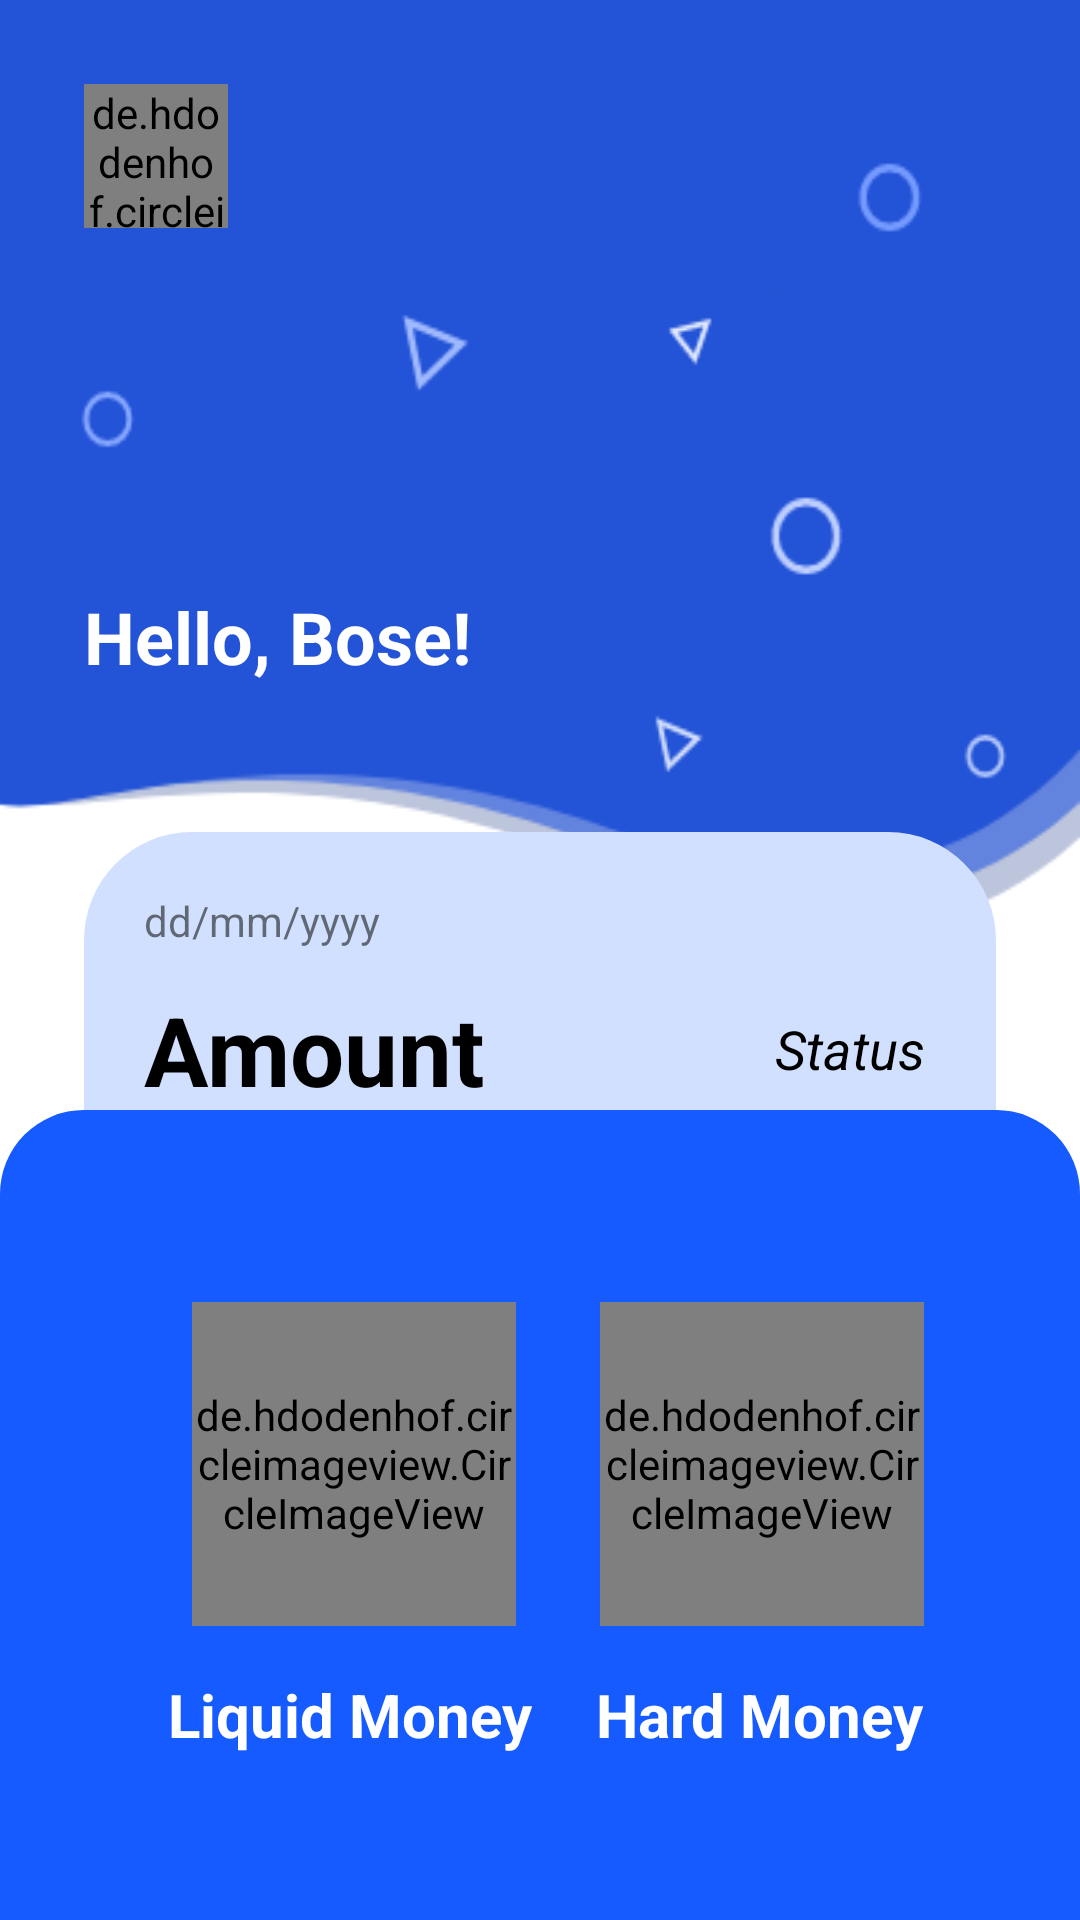

This screen was rendered from an Android layout file. Write that file and the resources it references.
<!-- AndroidManifest.xml: application theme Theme.RunnigAtm -->
<!-- res/layout/content_main.xml -->
<?xml version="1.0" encoding="utf-8"?>
<androidx.constraintlayout.widget.ConstraintLayout xmlns:android="http://schemas.android.com/apk/res/android"
    xmlns:app="http://schemas.android.com/apk/res-auto"
    xmlns:tools="http://schemas.android.com/tools"
    android:layout_width="match_parent"
    android:layout_height="match_parent">

    <LinearLayout
        android:id="@+id/linearLayout"
        android:layout_width="match_parent"
        android:layout_height="330dp"
        android:background="@drawable/theme_background"
        android:orientation="vertical"
        android:padding="28dp"
        app:layout_constraintEnd_toEndOf="parent"
        app:layout_constraintStart_toStartOf="parent"
        app:layout_constraintTop_toTopOf="parent">

        <de.hdodenhof.circleimageview.CircleImageView
            android:id="@+id/profile_image"
            android:layout_width="48dp"
            android:layout_height="48dp"
            android:src="@drawable/ic_baseline_person_24"
            app:civ_border_color="@android:color/white"
            app:civ_border_width="2dp" />

        <TextView
            android:id="@+id/profile_name"
            android:layout_width="wrap_content"
            android:layout_height="wrap_content"
            android:layout_marginTop="120dp"
            android:text="@string/hello_bose"
            android:textColor="@color/white"
            android:textSize="24sp"
            android:textStyle="bold" />

    </LinearLayout>

    <TextView
        android:layout_width="wrap_content"
        android:layout_height="wrap_content"
        android:layout_marginStart="7dp"
        android:layout_marginTop="7dp"
        android:layout_marginBottom="7dp"
        android:text="@string/last_transaction"
        android:textColor="@color/black"
        android:textSize="20sp"
        app:layout_constraintBottom_toTopOf="@+id/constraintLayout2"
        app:layout_constraintEnd_toEndOf="parent"
        app:layout_constraintHorizontal_bias="0.1"
        app:layout_constraintStart_toStartOf="parent"
        app:layout_constraintTop_toBottomOf="@+id/linearLayout"
        app:layout_constraintVertical_bias="0.1" />

    <androidx.constraintlayout.widget.ConstraintLayout
        android:id="@+id/constraintLayout2"
        android:layout_width="match_parent"
        android:layout_height="140dp"
        android:layout_marginLeft="28dp"
        android:layout_marginTop="7dp"
        android:layout_marginRight="28dp"
        android:background="@drawable/transaction_background_design"
        android:padding="20dp"
        app:layout_constraintBottom_toTopOf="@+id/constraintLayout"
        app:layout_constraintEnd_toEndOf="parent"
        app:layout_constraintStart_toStartOf="parent"
        app:layout_constraintTop_toBottomOf="@+id/linearLayout"
        app:layout_constraintVertical_bias="0.559">

        <TextView
            android:id="@+id/date"
            android:layout_width="wrap_content"
            android:layout_height="wrap_content"
            android:text="@string/date"
            app:layout_constraintStart_toStartOf="parent"
            app:layout_constraintTop_toTopOf="parent" />

        <TextView
            android:id="@+id/amount"
            android:layout_width="wrap_content"
            android:layout_height="wrap_content"
            android:layout_marginTop="12dp"
            android:text="@string/amount"
            android:textColor="@color/black"
            android:textSize="32sp"
            android:textStyle="bold"
            app:layout_constraintStart_toStartOf="parent"
            app:layout_constraintTop_toBottomOf="@+id/date" />

        <TextView
            android:id="@+id/status"
            android:layout_width="wrap_content"
            android:layout_height="wrap_content"
            android:layout_marginTop="40dp"
            android:text="@string/status"
            android:textColor="@color/black"
            android:textSize="18sp"
            android:textStyle="italic"
            app:layout_constraintEnd_toEndOf="parent"
            app:layout_constraintHorizontal_bias="0.964"
            app:layout_constraintStart_toEndOf="@+id/amount"
            app:layout_constraintTop_toTopOf="parent" />

        <TextView
            android:id="@+id/see_more"
            android:layout_width="wrap_content"
            android:layout_height="wrap_content"
            android:text="@string/see_more"
            android:textStyle="italic"
            app:layout_constraintBottom_toBottomOf="parent"
            app:layout_constraintEnd_toEndOf="parent"
            app:layout_constraintHorizontal_bias="0.466"
            app:layout_constraintStart_toStartOf="parent"
            app:layout_constraintTop_toTopOf="parent"
            app:layout_constraintVertical_bias="1.0" />

    </androidx.constraintlayout.widget.ConstraintLayout>

    <androidx.constraintlayout.widget.ConstraintLayout
        android:id="@+id/constraintLayout"
        android:layout_width="match_parent"
        android:layout_height="270dp"
        android:background="@drawable/blue_background_design"
        app:layout_constraintBottom_toBottomOf="parent">


        <ImageView
            android:layout_width="wrap_content"
            android:layout_height="wrap_content"
            android:background="@drawable/line"
            app:layout_constraintBottom_toBottomOf="parent"
            app:layout_constraintEnd_toEndOf="parent"
            app:layout_constraintStart_toStartOf="parent"
            app:layout_constraintTop_toTopOf="parent"
            app:layout_constraintVertical_bias="0.06"
            tools:ignore="ContentDescription" />

        <de.hdodenhof.circleimageview.CircleImageView
            android:id="@+id/liquid_money"
            android:layout_width="108dp"
            android:layout_height="108dp"
            android:layout_marginStart="64dp"
            android:src="@drawable/liquid"
            app:civ_border_color="@android:color/white"
            app:civ_border_width="2dp"
            app:layout_constraintBottom_toBottomOf="parent"
            app:layout_constraintStart_toStartOf="parent"
            app:layout_constraintTop_toTopOf="parent"
            app:layout_constraintVertical_bias="0.395" />

        <TextView
            android:id="@+id/textView5"
            android:layout_width="wrap_content"
            android:layout_height="wrap_content"
            android:layout_marginBottom="20dp"
            android:text="@string/liquid_money"
            android:textColor="@color/white"
            android:textSize="20sp"
            android:textStyle="bold"
            app:layout_constraintBottom_toBottomOf="parent"
            app:layout_constraintEnd_toEndOf="@+id/liquid_money"
            app:layout_constraintHorizontal_bias="0.615"
            app:layout_constraintStart_toStartOf="@+id/liquid_money"
            app:layout_constraintTop_toBottomOf="@+id/liquid_money"
            app:layout_constraintVertical_bias="0.313"
            tools:ignore="MissingConstraints" />

        <de.hdodenhof.circleimageview.CircleImageView
            android:id="@+id/hard_money"
            android:layout_width="108dp"
            android:layout_height="108dp"
            android:layout_marginEnd="52dp"
            android:src="@drawable/hard"
            app:civ_border_color="@android:color/white"
            app:civ_border_width="2dp"
            app:layout_constraintBottom_toBottomOf="parent"
            app:layout_constraintEnd_toEndOf="parent"
            app:layout_constraintTop_toTopOf="parent"
            app:layout_constraintVertical_bias="0.395" />

        <TextView
            android:layout_width="wrap_content"
            android:layout_height="wrap_content"
            android:layout_marginBottom="20dp"
            android:text="@string/hard_money"
            android:textColor="@color/white"
            android:textSize="20sp"

            android:textStyle="bold"
            app:layout_constraintBottom_toBottomOf="parent"
            app:layout_constraintEnd_toEndOf="@+id/hard_money"
            app:layout_constraintHorizontal_bias="1.0"
            app:layout_constraintStart_toStartOf="@+id/hard_money"
            app:layout_constraintTop_toBottomOf="@+id/hard_money"
            app:layout_constraintVertical_bias="0.313"
            tools:ignore="MissingConstraints" />


    </androidx.constraintlayout.widget.ConstraintLayout>

</androidx.constraintlayout.widget.ConstraintLayout>
<!-- resources referenced by this layout -->
<resources>
  <color name="black">#FF000000</color>
  <color name="white">#FFFFFFFF</color>
  <!-- drawable blue_background_design (drawable) -->
  <?xml version="1.0" encoding="utf-8"?>
  <shape xmlns:android="http://schemas.android.com/apk/res/android">
      <gradient
          android:angle="45"
          android:endColor="@color/blue"
          android:startColor="@color/blue" />
      <corners
          android:topLeftRadius="28dp"
          android:topRightRadius="28dp" />
  </shape>
  <!-- drawable ic_baseline_person_24 (drawable) -->
  <vector android:height="24dp" android:tint="#FDFFF4"
      android:viewportHeight="24" android:viewportWidth="24"
      android:width="24dp" xmlns:android="http://schemas.android.com/apk/res/android">
      <path android:fillColor="@android:color/white" android:pathData="M12,12c2.21,0 4,-1.79 4,-4s-1.79,-4 -4,-4 -4,1.79 -4,4 1.79,4 4,4zM12,14c-2.67,0 -8,1.34 -8,4v2h16v-2c0,-2.66 -5.33,-4 -8,-4z"/>
  </vector>
  <!-- drawable theme_background: png bitmap (drawable, 11187 bytes) -->
  <!-- drawable transaction_background_design (drawable) -->
  <?xml version="1.0" encoding="utf-8"?>
  <shape xmlns:android="http://schemas.android.com/apk/res/android">
      <gradient
          android:angle="45"
          android:endColor="#D2E0FF"
          android:startColor="#D2E0FF" />
      <corners android:radius="36dp" />
  </shape>
  <string name="amount">Amount</string>
  <string name="date">dd/mm/yyyy</string>
  <string name="hard_money">Hard Money</string>
  <string name="hello_bose">Hello, Bose!</string>
  <string name="last_transaction">Last Transaction</string>
  <string name="liquid_money">Liquid Money</string>
  <string name="see_more"><u>See more...</u></string>
  <string name="status">Status</string>
  <style name="Theme.RunnigAtm" parent="Theme.MaterialComponents.DayNight.DarkActionBar">
          
          <item name="colorPrimary">@color/blue</item>
          <item name="colorPrimaryVariant">@color/blue_dark</item>
          <item name="colorOnPrimary">@color/white</item>
          
          <item name="colorSecondary">@color/yellow</item>
          <item name="colorSecondaryVariant">@color/yellow_dark</item>
          <item name="colorOnSecondary">@color/black</item>
          
          <item name="android:statusBarColor" tools:targetApi="l">?attr/colorPrimaryVariant</item>
          
      </style>
  <color name="blue">#165BFF</color>
  <color name="blue_dark">#0C53FD</color>
  <color name="yellow">#FFF946</color>
  <color name="yellow_dark">#D1CB0C</color>
</resources>
